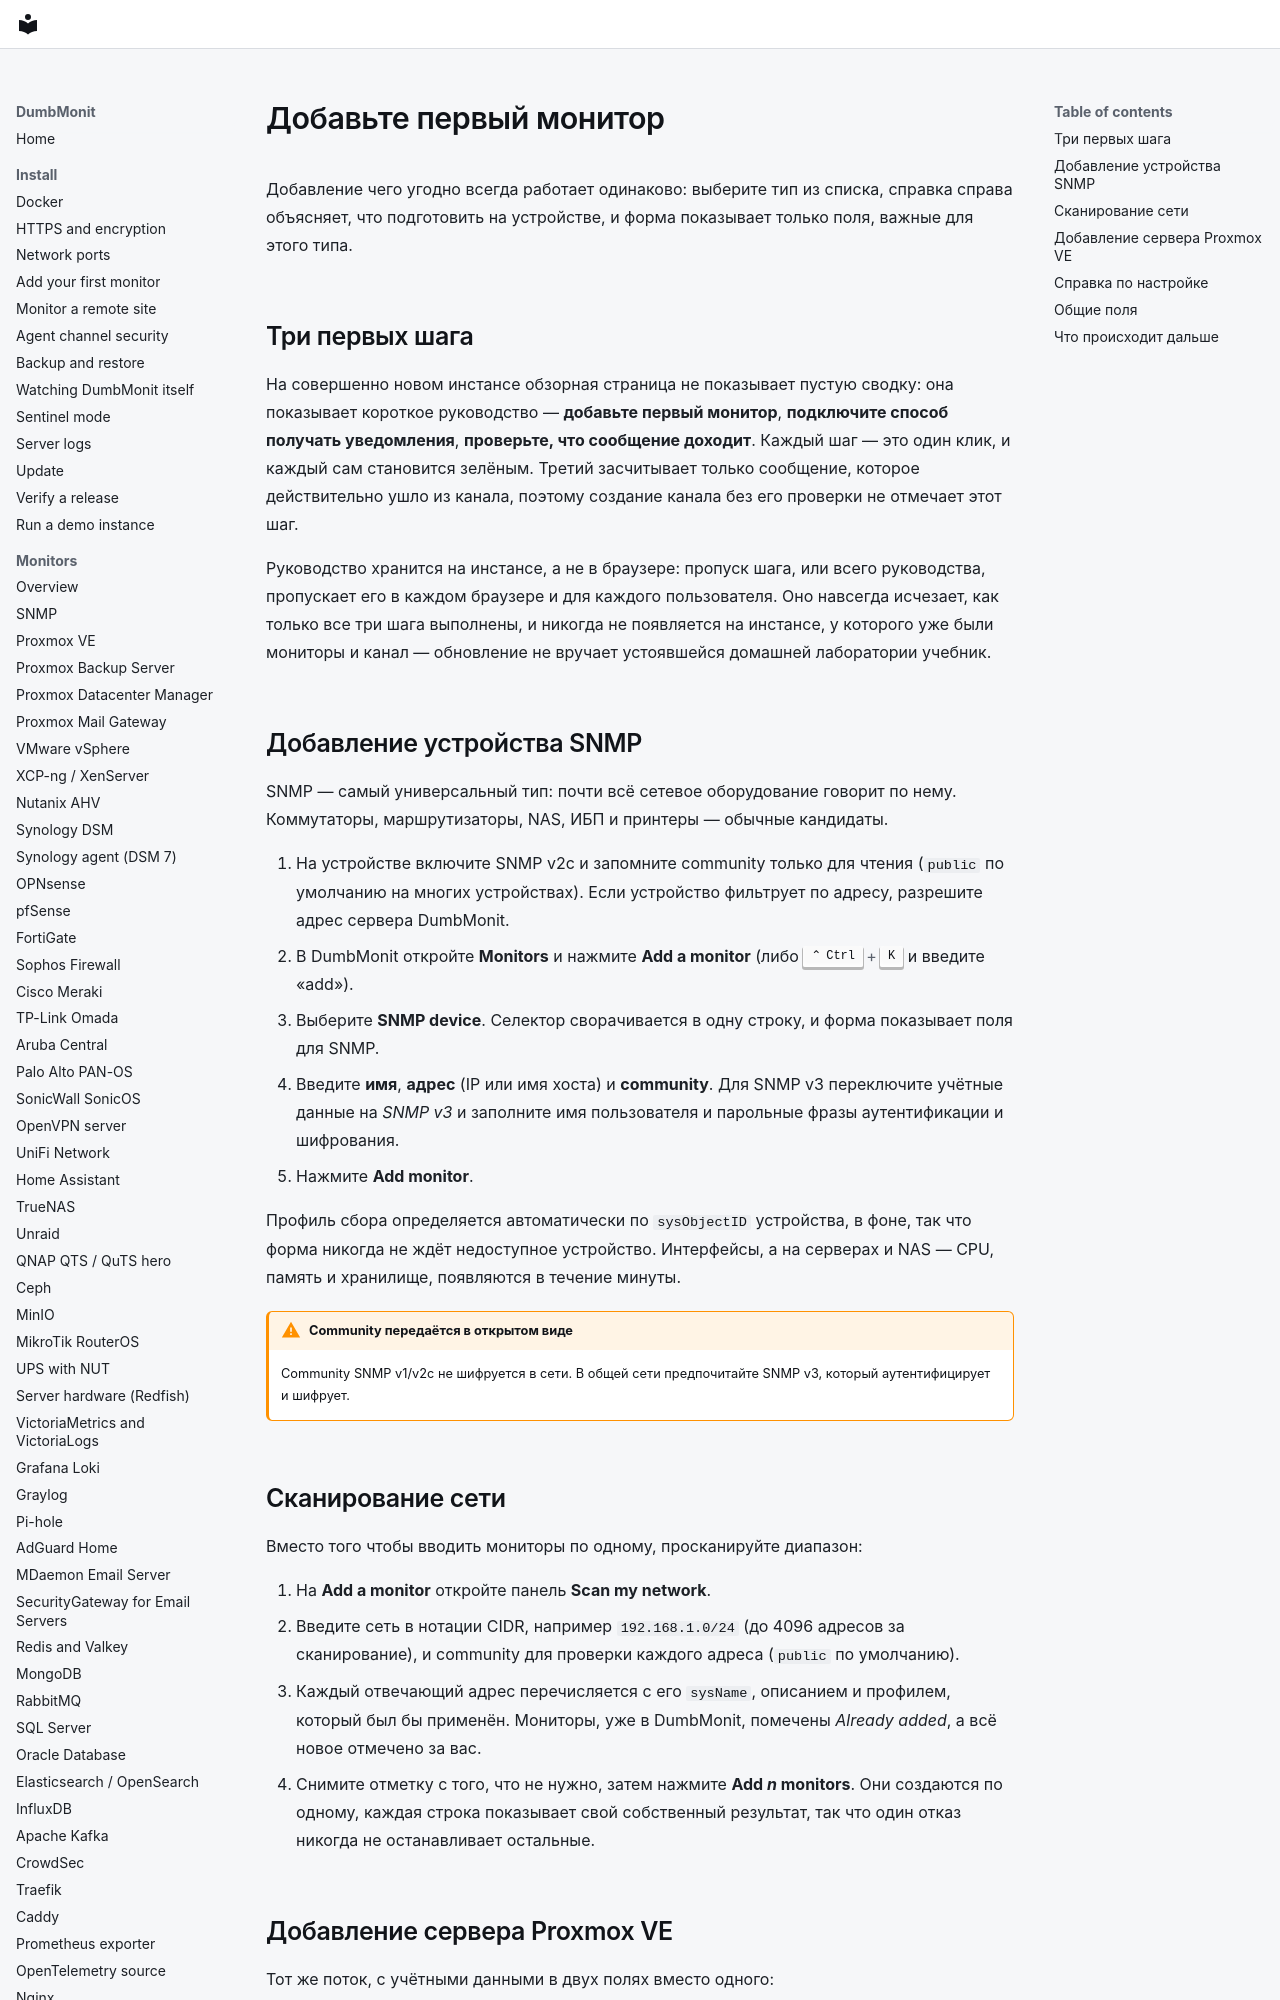

repository: laupernoe/dumbmonit · page: install/first-device.ru/index.html · generator: mkdocs

# Добавьте первый монитор

Добавление чего угодно всегда работает одинаково: выберите тип из списка,
справка справа объясняет, что подготовить на устройстве, и форма показывает
только поля, важные для этого типа.

## Три первых шага {#the-three-first-steps}

На совершенно новом инстансе обзорная страница не показывает пустую сводку:
она показывает короткое руководство — **добавьте первый монитор**,
**подключите способ получать уведомления**, **проверьте, что сообщение
доходит**. Каждый шаг — это один клик, и каждый сам становится зелёным.
Третий засчитывает только сообщение, которое действительно ушло из канала,
поэтому создание канала без его проверки не отмечает этот шаг.

Руководство хранится на инстансе, а не в браузере: пропуск шага, или всего
руководства, пропускает его в каждом браузере и для каждого пользователя. Оно
навсегда исчезает, как только все три шага выполнены, и никогда не
появляется на инстансе, у которого уже были мониторы и канал — обновление
не вручает устоявшейся домашней лаборатории учебник.

## Добавление устройства SNMP

SNMP — самый универсальный тип: почти всё сетевое оборудование говорит по
нему. Коммутаторы, маршрутизаторы, NAS, ИБП и принтеры — обычные кандидаты.

1. На устройстве включите SNMP v2c и запомните community только для чтения
   (`public` по умолчанию на многих устройствах). Если устройство фильтрует
   по адресу, разрешите адрес сервера DumbMonit.
2. В DumbMonit откройте **Monitors** и нажмите **Add a monitor** (либо
   ++ctrl+k++ и введите «add»).
3. Выберите **SNMP device**. Селектор сворачивается в одну строку, и форма
   показывает поля для SNMP.
4. Введите **имя**, **адрес** (IP или имя хоста) и **community**. Для SNMP
   v3 переключите учётные данные на *SNMP v3* и заполните имя пользователя и
   парольные фразы аутентификации и шифрования.
5. Нажмите **Add monitor**.

Профиль сбора определяется автоматически по `sysObjectID` устройства, в
фоне, так что форма никогда не ждёт недоступное устройство. Интерфейсы, а на
серверах и NAS — CPU, память и хранилище, появляются в течение минуты.

!!! warning "Community передаётся в открытом виде"
    Community SNMP v1/v2c не шифруется в сети. В общей сети предпочитайте
    SNMP v3, который аутентифицирует и шифрует.
